The GitHub repository Asher-MS/neural_style_transfer contains a labelled image folder "dataset" with 2 categories: plane, ship. Examples follow, each with its label.

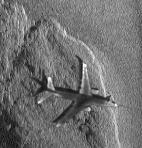
Label: plane

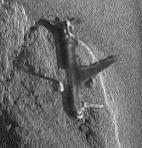
Label: plane

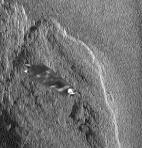
Label: ship

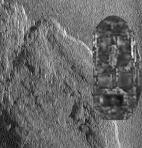
Label: ship

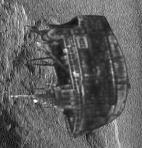
Label: ship

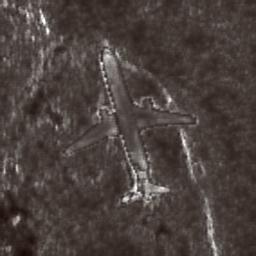
Label: plane
